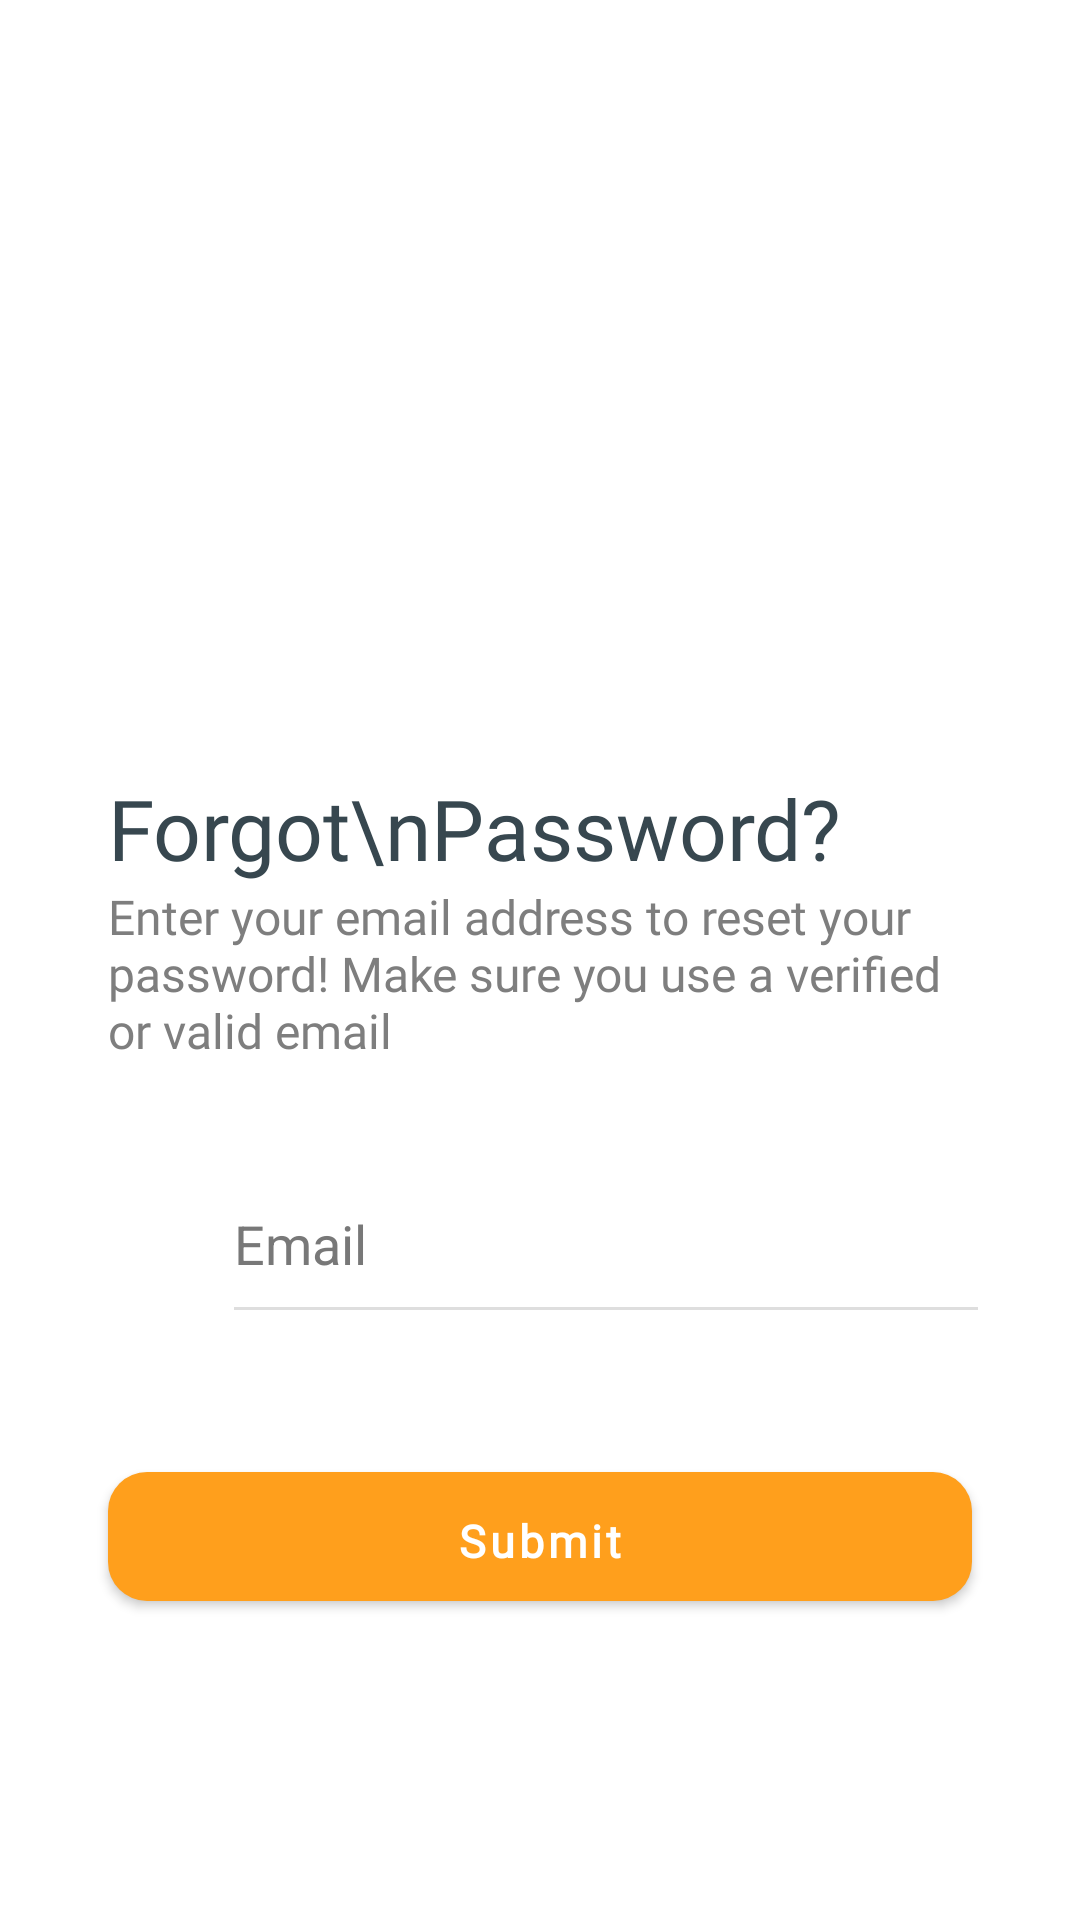

Here is an Android app screen rendered from its layout file. Give the layout XML and the strings, colors and styles it references.
<!-- AndroidManifest.xml: application theme Theme.MoneyManager -->
<!-- res/layout/screen_forget_password.xml -->
<?xml version="1.0" encoding="utf-8"?>
<RelativeLayout xmlns:android="http://schemas.android.com/apk/res/android"
    xmlns:app="http://schemas.android.com/apk/res-auto"
    android:layout_width="match_parent"
    android:layout_height="match_parent"
    android:background="@color/white">

    <ScrollView
        android:layout_width="match_parent"
        android:layout_height="match_parent">

        <RelativeLayout
            android:layout_width="match_parent"
            android:layout_height="match_parent">

            <ImageView
                android:id="@+id/logo"
                android:layout_width="220dp"
                android:layout_height="220dp"
                android:layout_centerHorizontal="true"
                android:layout_marginTop="20dp"
                android:layout_marginBottom="40dp"
                android:gravity="center"
                android:src="@drawable/ic_forgot_password_amico" />

            <TextView
                android:id="@+id/forgotPassTitle"
                android:layout_width="match_parent"
                android:layout_height="wrap_content"
                android:layout_below="@id/logo"
                android:layout_marginStart="36dp"
                android:layout_marginTop="-23dp"
                android:fontFamily="@font/poppinsbold"
                android:gravity="left"
                android:text="Forgot\nPassword?"
                android:textColor="#37474f"
                android:textSize="28sp" />

            <TextView
                android:id="@+id/forgotPassDesc"
                android:layout_width="match_parent"
                android:layout_height="wrap_content"
                android:layout_below="@id/forgotPassTitle"
                android:layout_marginStart="36dp"
                android:layout_marginEnd="36dp"
                android:layout_marginBottom="20dp"
                android:fontFamily="@font/poppinsmedium"
                android:gravity="left"
                android:text="Enter your email address to reset your password! Make sure you use a verified or valid email"
                android:textColor="#7E7E7E"
                android:textSize="16dp" />

            <LinearLayout
                android:id="@+id/emailLayout"
                android:layout_width="match_parent"
                android:layout_height="wrap_content"
                android:layout_below="@id/forgotPassDesc"
                android:gravity="center"
                android:orientation="horizontal"
                android:paddingLeft="36dp">

                <ImageView
                    android:layout_width="28dp"
                    android:layout_height="28dp"
                    android:src="@drawable/ic_baseline_person_outline_24" />

                <EditText
                    android:id="@+id/emailForgotPass"
                    android:layout_width="match_parent"
                    android:layout_height="wrap_content"
                    android:layout_marginStart="10dp"
                    android:layout_marginTop="10dp"
                    android:layout_marginEnd="30dp"
                    android:layout_marginBottom="10dp"
                    android:hint="Email"
                    android:inputType="textEmailAddress"
                    android:paddingVertical="18dp"
                    android:textColor="@color/black"
                    android:textColorHint="#787878"
                    app:backgroundTint="#21000000" />

            </LinearLayout>

            <com.google.android.material.button.MaterialButton
                android:id="@+id/forgotPassBtn"
                android:layout_width="match_parent"
                android:layout_height="55dp"
                android:layout_below="@id/emailLayout"
                android:layout_marginHorizontal="36dp"
                android:layout_marginTop="30dp"
                android:layout_marginBottom="40dp"
                android:fontFamily="@font/poppinsmedium"
                android:paddingTop="7dp"
                android:text="Submit"
                android:textAllCaps="false"
                android:textColor="@color/white"
                android:textSize="15sp"
                android:textStyle="bold"
                app:backgroundTint="#ff9f1c"
                app:cornerRadius="13dp" />
        </RelativeLayout>

    </ScrollView>

</RelativeLayout>
<!-- resources referenced by this layout -->
<resources>
  <color name="black">#FF000000</color>
  <color name="white">#FFFFFFFF</color>
  <style name="Theme.MoneyManager" parent="Theme.MaterialComponents.DayNight.NoActionBar">
          
          <item name="colorPrimary">#ff9f1c</item>
          <item name="colorPrimaryVariant">#ff9f1c</item>
          <item name="colorOnPrimary">@color/white</item>
          
          <item name="colorSecondary">@color/teal_200</item>
          <item name="colorSecondaryVariant">@color/teal_700</item>
          <item name="colorOnSecondary">@color/black</item>
          
          <item name="android:statusBarColor">?attr/colorPrimaryVariant</item>
          
      </style>
  <color name="teal_200">#FF03DAC5</color>
  <color name="teal_700">#FF018786</color>
</resources>
